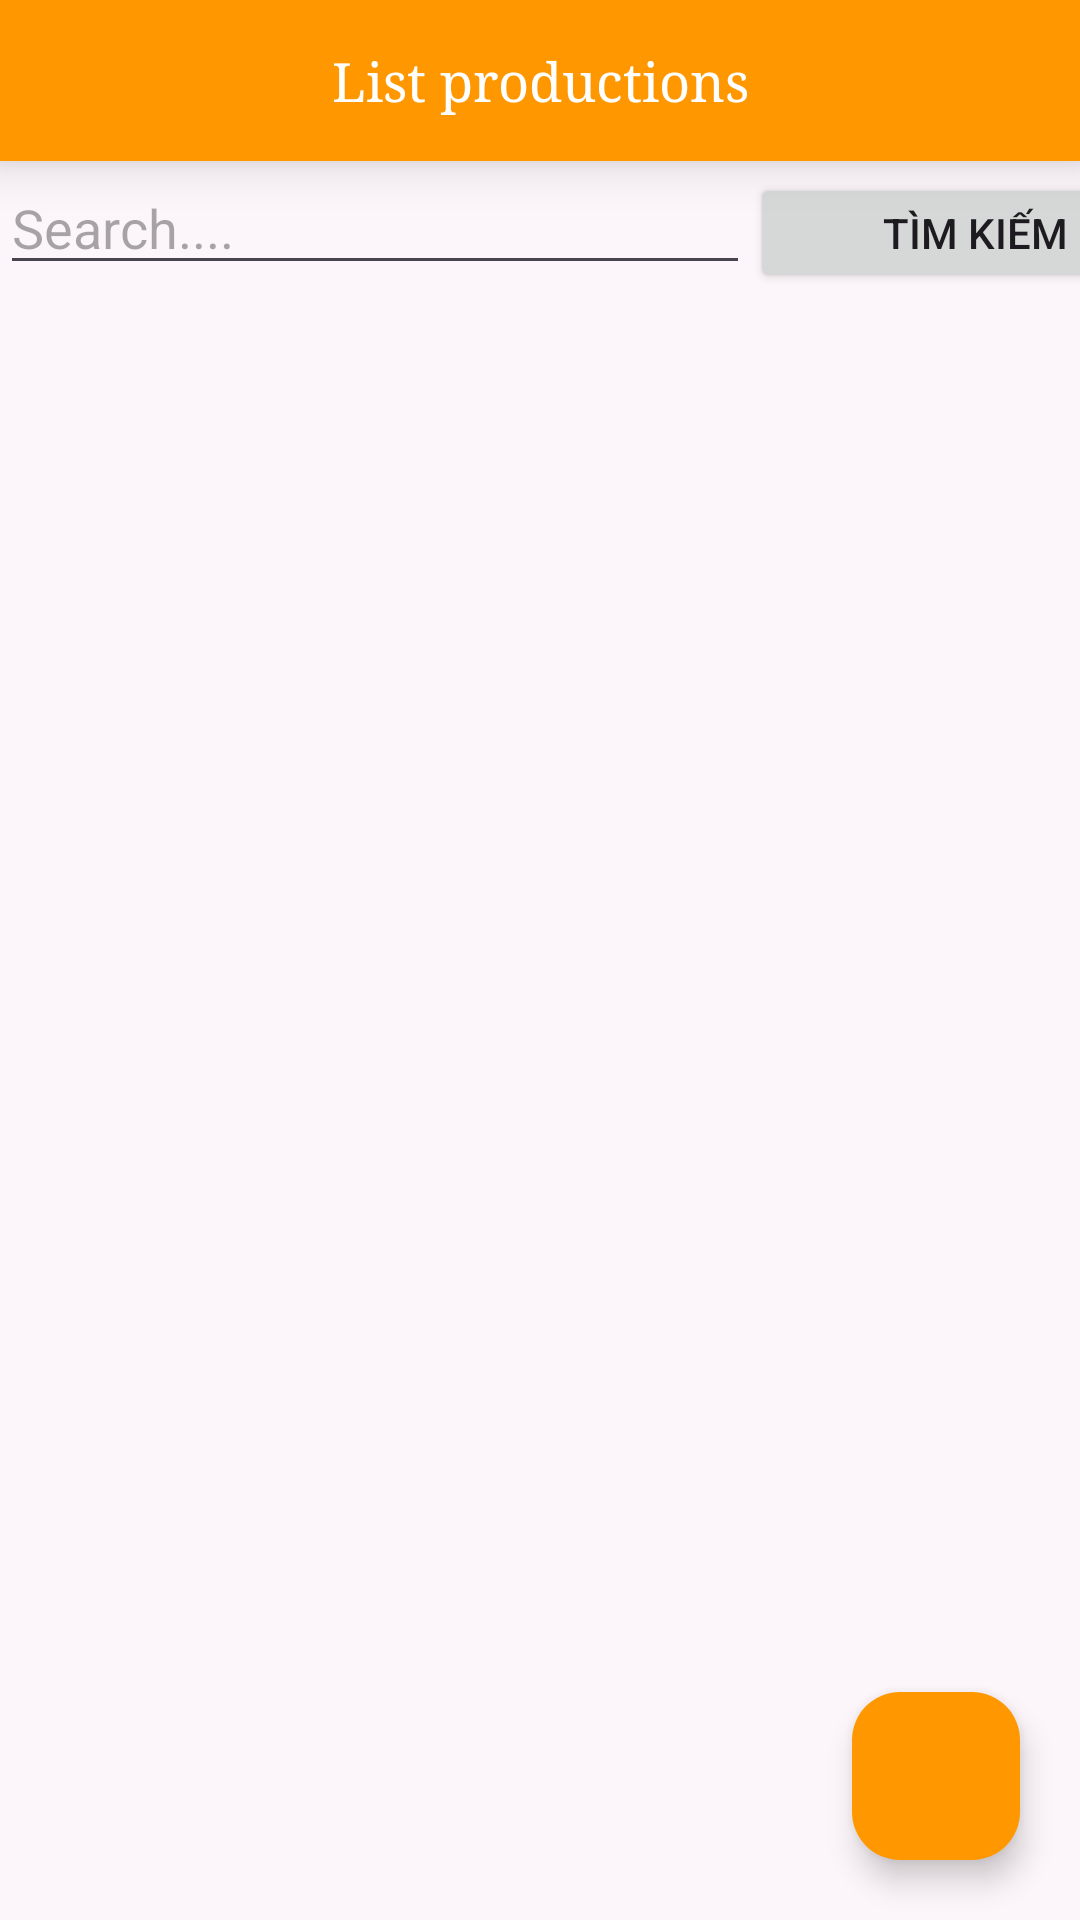

Reconstruct the res/layout file that produces this screen, plus the resources it refers to.
<!-- AndroidManifest.xml: application theme Theme.Lab5_cuonghtph34430 -->
<!-- res/layout/activity_main.xml -->
<?xml version="1.0" encoding="utf-8"?>
<RelativeLayout xmlns:android="http://schemas.android.com/apk/res/android"
    xmlns:app="http://schemas.android.com/apk/res-auto"
    xmlns:tools="http://schemas.android.com/tools"
    android:layout_width="match_parent"
    android:layout_height="match_parent"
    android:background="#4DF4EDEA"
    tools:context=".MainActivity">

    <TextView
        android:layout_width="match_parent"
        android:layout_height="wrap_content"
        android:id="@+id/tvTitle"
        android:text="List productions"
        android:gravity="center"
        android:fontFamily="serif"
        android:textSize="18dp"
        android:background="#FF9800"
        android:textColor="@color/white"
        android:padding="15dp"
        android:elevation="10dp"
        />

    <LinearLayout
        android:layout_width="match_parent"
        android:layout_height="wrap_content"
        android:layout_below="@+id/tvTitle"
        android:id="@+id/linerSearch"
        >
        <EditText
            android:layout_width="250dp"
            android:layout_height="wrap_content"
            android:id="@+id/edtSearch"
            android:hint="Search...."
            />
        <Button
            android:layout_width="150dp"
            android:layout_height="40dp"
            android:text="Tìm kiếm"
            android:id="@+id/btnSearch"
            />
    </LinearLayout>
    <androidx.recyclerview.widget.RecyclerView
        android:id="@+id/rcvList"
        android:layout_width="match_parent"
        android:layout_height="match_parent"
        android:layout_below="@id/linerSearch"
        android:layout_marginTop="10dp"/>

    <com.google.android.material.floatingactionbutton.FloatingActionButton
        android:id="@+id/floatAdd"
        android:layout_width="wrap_content"
        android:layout_height="wrap_content"
        android:layout_alignParentEnd="true"
        android:layout_alignParentBottom="true"
        android:layout_marginStart="20dp"
        android:layout_marginTop="20dp"
        android:layout_marginEnd="20dp"
        android:layout_marginBottom="20dp"
        android:importantForAccessibility="no"
        android:src="@drawable/add"
        app:backgroundTint="#FF9800"
        app:tint="@color/white" />

</RelativeLayout>
<!-- resources referenced by this layout -->
<resources>
  <style name="Theme.Lab5_cuonghtph34430" parent="Base.Theme.Lab5_cuonghtph34430" />
  <style name="Base.Theme.Lab5_cuonghtph34430" parent="Theme.Material3.DayNight.NoActionBar">
          
          
      </style>
  <!-- not gathered from this repository: default colours our renderer supplied (Android Studio template values) -->
  <color name="white">#FFFFFFFF</color>
</resources>
